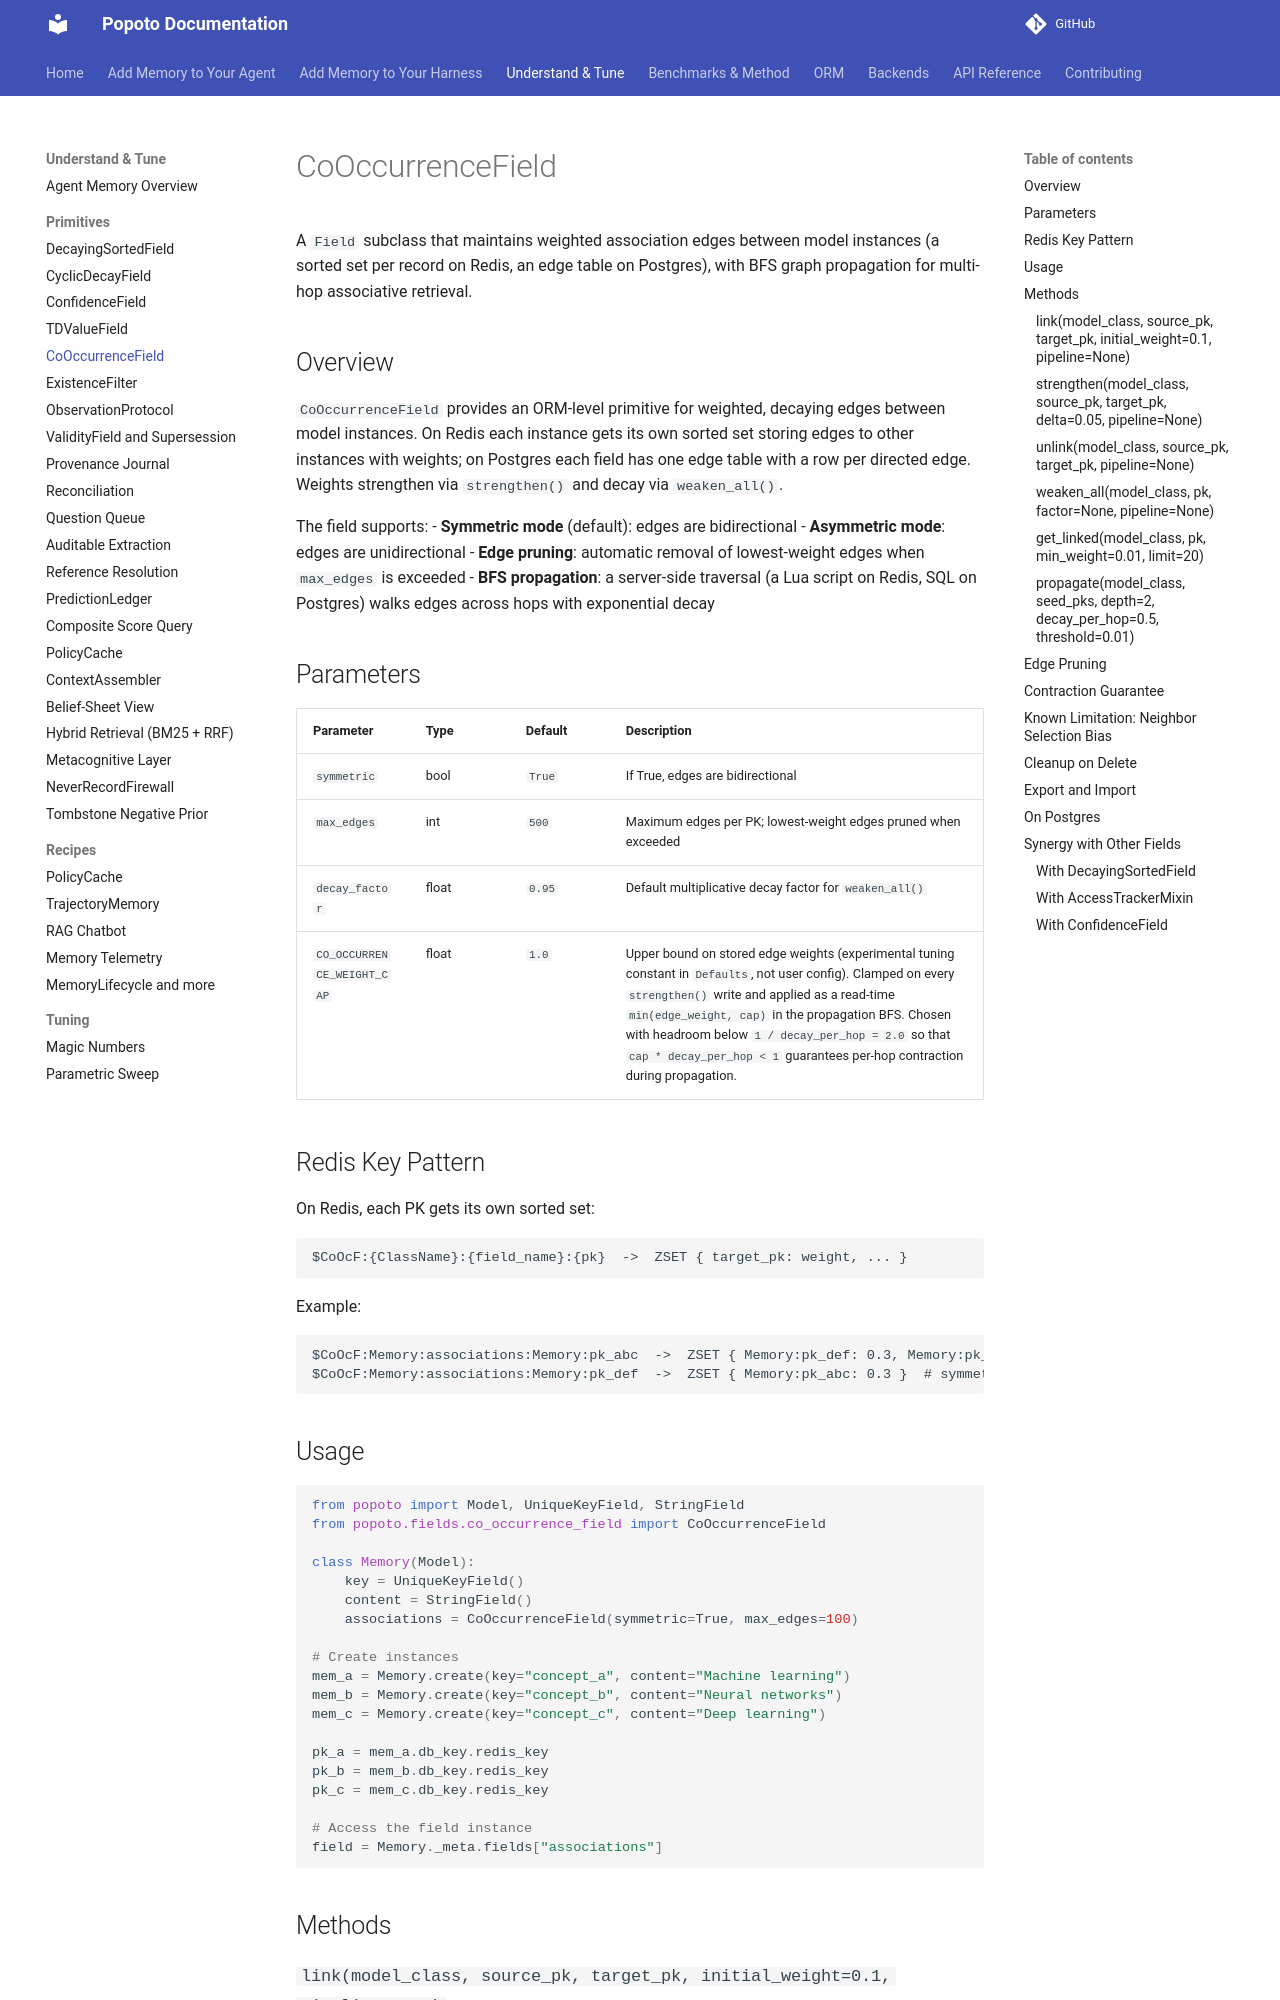

repository: tomcounsell/popoto · page: features/co-occurrence-field/index.html · generator: mkdocs

# CoOccurrenceField

A `Field` subclass that maintains weighted association edges between model instances (a sorted set per record on Redis, an edge table on Postgres), with BFS graph propagation for multi-hop associative retrieval.

## Overview

`CoOccurrenceField` provides an ORM-level primitive for weighted, decaying edges between model instances. On Redis each instance gets its own sorted set storing edges to other instances with weights; on Postgres each field has one edge table with a row per directed edge. Weights strengthen via `strengthen()` and decay via `weaken_all()`.

The field supports:
- **Symmetric mode** (default): edges are bidirectional
- **Asymmetric mode**: edges are unidirectional
- **Edge pruning**: automatic removal of lowest-weight edges when `max_edges` is exceeded
- **BFS propagation**: a server-side traversal (a Lua script on Redis, SQL on Postgres) walks edges across hops with exponential decay

## Parameters

| Parameter | Type | Default | Description |
|-----------|------|---------|-------------|
| `symmetric` | bool | `True` | If True, edges are bidirectional |
| `max_edges` | int | `500` | Maximum edges per PK; lowest-weight edges pruned when exceeded |
| `decay_factor` | float | `0.95` | Default multiplicative decay factor for `weaken_all()` |
| `CO_OCCURRENCE_WEIGHT_CAP` | float | `1.0` | Upper bound on stored edge weights (experimental tuning constant in `Defaults`, not user config). Clamped on every `strengthen()` write and applied as a read-time `min(edge_weight, cap)` in the propagation BFS. Chosen with headroom below `1 / decay_per_hop = 2.0` so that `cap * decay_per_hop < 1` guarantees per-hop contraction during propagation. |

## Redis Key Pattern

On Redis, each PK gets its own sorted set:

```
$CoOcF:{ClassName}:{field_name}:{pk}  ->  ZSET { target_pk: weight, ... }
```

Example:
```
$CoOcF:Memory:associations:Memory:pk_abc  ->  ZSET { Memory:pk_def: 0.3, Memory:pk_ghi: 0.15 }
$CoOcF:Memory:associations:Memory:pk_def  ->  ZSET { Memory:pk_abc: 0.3 }  # symmetric mirror
```

## Usage

```python
from popoto import Model, UniqueKeyField, StringField
from popoto.fields.co_occurrence_field import CoOccurrenceField

class Memory(Model):
    key = UniqueKeyField()
    content = StringField()
    associations = CoOccurrenceField(symmetric=True, max_edges=100)

# Create instances
mem_a = Memory.create(key="concept_a", content="Machine learning")
mem_b = Memory.create(key="concept_b", content="Neural networks")
mem_c = Memory.create(key="concept_c", content="Deep learning")

pk_a = mem_a.db_key.redis_key
pk_b = mem_b.db_key.redis_key
pk_c = mem_c.db_key.redis_key

# Access the field instance
field = Memory._meta.fields["associations"]
```

## Methods

### `link(model_class, source_pk, target_pk, initial_weight=0.1, pipeline=None)`

Create a weighted edge between two PKs. If symmetric, creates edges in both directions.

```python
field.link(Memory, pk_a, pk_b, initial_weight=0.2)
```

- Raises `ValueError` if `source_pk == target_pk` (no self-loops)
- Idempotent: linking an already-linked pair keeps the original weight
